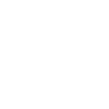
t = 0.00 s
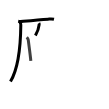
t = 3.75 s
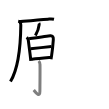
t = 7.50 s
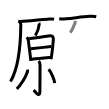
t = 11.50 s
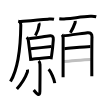
t = 15.25 s
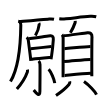
t = 19.00 s

The animated SVG that drew these frames (rendered in a browser with its animation timeline set to each time). Animation: 19 SMIL elements (animate=19); one cycle of 19.00 s.

<svg width="109px" height="109px" viewBox="0 0 px 109px" xmlns="http://www.w3.org/2000/svg" xmlns:xlink="http://www.w3.org/1999/xlink" xml:space="preserve" version="1.1"  baseProfile="full">
<path d="M18.18,21.28c1.69,0.34,3.79,0.18,5.08,0.04c7.28-0.76,17.96-1.79,24.99-2.17c1.85-0.1,3.87-0.28,5.75,0.13" style="fill:none;stroke:black;stroke-width:3;opacity:0">
  <animate attributeType="CSS" attributeName="opacity" from="0" to="1" begin="0s" dur="1s" repeatCount="0" fill="freeze" />
</path>
<path d="M19.87,22.16c0.67,0.67,0.95,1.72,0.94,2.7c-0.18,20.02-2.18,43.02-10.33,56.74" style="fill:none;stroke:black;stroke-width:3;opacity:0">
  <animate attributeType="CSS" attributeName="opacity" from="0" to="1" begin="1s" dur="1s" repeatCount="0" fill="freeze" />
</path>
<path d="M38.87,23.12c0.27,0.45,0.33,1.03,0.28,1.44c-0.22,2.15-1.6,7.24-3.72,10.9" style="fill:none;stroke:black;stroke-width:3;opacity:0">
  <animate attributeType="CSS" attributeName="opacity" from="0" to="1" begin="2s" dur="1s" repeatCount="0" fill="freeze" />
</path>
<path d="M26.77,37.3c0.84,0.84,1.4,1.96,1.5,2.74c0.18,1.39,1.57,11.79,2.23,17.71c0.15,1.36,0.27,2.48,0.32,3.21" style="fill:none;stroke:black;stroke-width:3;opacity:0">
  <animate attributeType="CSS" attributeName="opacity" from="0" to="1" begin="3s" dur="1s" repeatCount="0" fill="freeze" />
</path>
<path d="M29.13,38.73c2.11-0.31,19.25-2.85,21.19-3.03c2.3-0.21,3.19,1.17,2.99,4.03c-0.27,3.9-0.68,9.36-1.75,16.15c-0.17,1.08-0.36,2.19-0.56,3.34" style="fill:none;stroke:black;stroke-width:3;opacity:0">
  <animate attributeType="CSS" attributeName="opacity" from="0" to="1" begin="4s" dur="1s" repeatCount="0" fill="freeze" />
</path>
<path d="M30.59,48.73c2.86-0.29,17.63-1.88,20.86-2.21" style="fill:none;stroke:black;stroke-width:3;opacity:0">
  <animate attributeType="CSS" attributeName="opacity" from="0" to="1" begin="5s" dur="1s" repeatCount="0" fill="freeze" />
</path>
<path d="M31.91,59.31c6.59-0.81,13.71-1.43,18.48-1.86" style="fill:none;stroke:black;stroke-width:3;opacity:0">
  <animate attributeType="CSS" attributeName="opacity" from="0" to="1" begin="6s" dur="1s" repeatCount="0" fill="freeze" />
</path>
<path d="M38.67,61.02c0.84,0.84,1.28,1.96,1.32,3.56c0.16,6.76-0.1,24.62-0.1,26.92c0,6.99-4.89-0.01-6.14-1.46" style="fill:none;stroke:black;stroke-width:3;opacity:0">
  <animate attributeType="CSS" attributeName="opacity" from="0" to="1" begin="7s" dur="1s" repeatCount="0" fill="freeze" />
</path>
<path d="M27.41,69.68c0.23,0.96,0.14,1.72-0.05,2.27c-1.28,3.66-4.94,10.72-10.49,17.01" style="fill:none;stroke:black;stroke-width:3;opacity:0">
  <animate attributeType="CSS" attributeName="opacity" from="0" to="1" begin="8s" dur="1s" repeatCount="0" fill="freeze" />
</path>
<path d="M48.67,69.29c2.24,2.44,5.54,10.05,6.1,13.84" style="fill:none;stroke:black;stroke-width:3;opacity:0">
  <animate attributeType="CSS" attributeName="opacity" from="0" to="1" begin="9s" dur="1s" repeatCount="0" fill="freeze" />
</path>
<path d="M59.26,18.81c2.49,0.31,4.56,0.18,6.76-0.02c8.93-0.82,16.2-2.11,24.11-2.48c2.09-0.1,4.07-0.13,6.12,0.37" style="fill:none;stroke:black;stroke-width:3;opacity:0">
  <animate attributeType="CSS" attributeName="opacity" from="0" to="1" begin="10s" dur="1s" repeatCount="0" fill="freeze" />
</path>
<path d="M75.22,20.97c0.05,0.65,0.04,1.3-0.18,1.91c-1.05,2.99-2.55,6.36-4.68,9.96" style="fill:none;stroke:black;stroke-width:3;opacity:0">
  <animate attributeType="CSS" attributeName="opacity" from="0" to="1" begin="11s" dur="1s" repeatCount="0" fill="freeze" />
</path>
<path d="M62.02,34.58c0.76,0.76,1.12,2.08,1.12,3.45c0,1.12-0.04,26.27-0.05,35.72c0,2.09,0,3.41,0,3.54" style="fill:none;stroke:black;stroke-width:3;opacity:0">
  <animate attributeType="CSS" attributeName="opacity" from="0" to="1" begin="12s" dur="1s" repeatCount="0" fill="freeze" />
</path>
<path d="M63.91,35.77c2.3-0.06,18.24-2.38,23.46-3.02c3.2-0.39,4.78,1.28,4.62,4.38c-0.22,4.39-0.19,22.05-0.18,35.24c0,1.35,0,2.66,0,3.9" style="fill:none;stroke:black;stroke-width:3;opacity:0">
  <animate attributeType="CSS" attributeName="opacity" from="0" to="1" begin="13s" dur="1s" repeatCount="0" fill="freeze" />
</path>
<path d="M64.36,48.76c7.51-0.64,20.61-2.2,26.15-2.34" style="fill:none;stroke:black;stroke-width:3;opacity:0">
  <animate attributeType="CSS" attributeName="opacity" from="0" to="1" begin="14s" dur="1s" repeatCount="0" fill="freeze" />
</path>
<path d="M64.07,61.6c8.8-0.6,19.39-1.98,26.46-2.17" style="fill:none;stroke:black;stroke-width:3;opacity:0">
  <animate attributeType="CSS" attributeName="opacity" from="0" to="1" begin="15s" dur="1s" repeatCount="0" fill="freeze" />
</path>
<path d="M64.74,75.44c8.76-0.81,18.38-1.81,26.21-2.11" style="fill:none;stroke:black;stroke-width:3;opacity:0">
  <animate attributeType="CSS" attributeName="opacity" from="0" to="1" begin="16s" dur="1s" repeatCount="0" fill="freeze" />
</path>
<path d="M69.72,81.38c0.39,1.31,0.02,2.17-0.75,3.09C66.64,87.22,60.66,92.31,56,95.5" style="fill:none;stroke:black;stroke-width:3;opacity:0">
  <animate attributeType="CSS" attributeName="opacity" from="0" to="1" begin="17s" dur="1s" repeatCount="0" fill="freeze" />
</path>
<path d="M84,81.5c5.09,3.6,11.1,9.99,12.49,13.02" style="fill:none;stroke:black;stroke-width:3;opacity:0">
  <animate attributeType="CSS" attributeName="opacity" from="0" to="1" begin="18s" dur="1s" repeatCount="0" fill="freeze" />
</path>
</svg>
